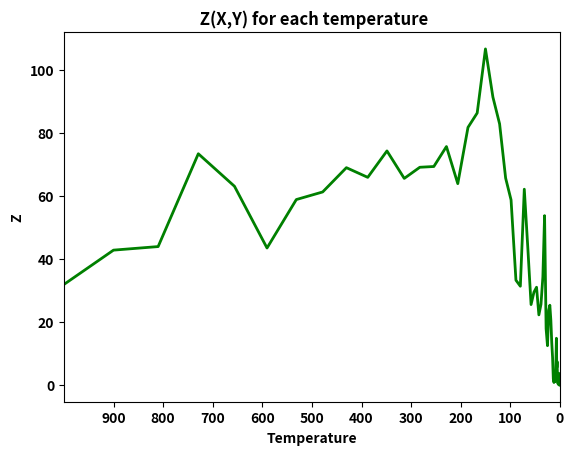
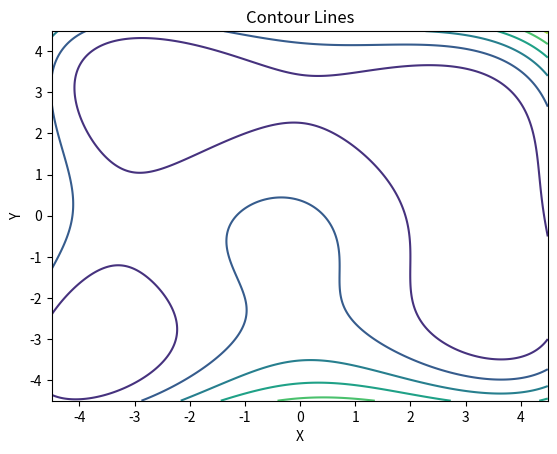
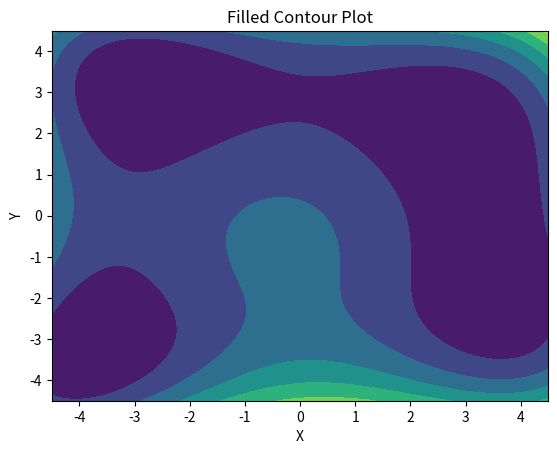

Here is the Python script that generated these plots, in order:
import numpy as np
import matplotlib.pyplot as plt
import random
import math
# this function has four global minimum with the value of zero
# based on the initial point, a solution closer to that point will be achieved
x0=-2                                   # determining an initial value for variable X
y0=2                                    # determining an initial value for variable X
cp=0.9                                  # determining the cooling parameter
t0=1000                                 # determining the initial temperature
m=20                                    # determining the number of times the algorithm will try to move to another position
                                        # ... at a spesific temperature
T=350                                   # determining the number of times cooling process will be done
mt=t0                                   # maximum temperature   

def obj(x,y):
    z=((x**2)+y-11)**2+(x+(y**2)-7)**2   # Himmelblau Function
    return z

t=[]                                     # a list to store all the temperatures the system will experience
z=[]                                     # a list to store all the values obtained for variable z 

for i in range(T):
    t.append(t0)                      # Storing the records of temperature
    for j in range(m):

        randx=random.uniform(0,1)        # random number to choose a direction to move along the x-axis
        randy=random.uniform(0,1)        # random number to choose a direction to move along the y-axis
        
        if randx >= 0.5:
            delta_x= random.uniform(0,0.1)  # moving towards larger values along the x-axis (step size < 0.1)
        else:
            delta_x= -random.uniform(0,0.1) # moving towards smaller values along the x-axis (step size < 0.1)
            
        if randy >= 0.5:
            delta_y= random.uniform(0,0.1)  # moving towards larger values along the y-axis (step size < 0.1)
        else:
            delta_y= -random.uniform(0,0.1) # moving towards smaller values along the y-axis (step size < 0.1)
            
        x= x0 + delta_x                     # updated x
        y= y0 + delta_y                     # updated y
        
        objnew=obj(x,y)                     # Recalculating the new z value
        
        objold=obj(x0,y0)                   # calculating the old z value
       
        try:                                # the probability of choosing a position worse than before
            pr = math.exp((objold-objnew)/t0)
        except OverflowError:
            pr = float('inf')  
        
        if objnew <= objold or random.uniform(0,1)<=pr:   # updating the initial points for the following iteration over m
            x0=x
            y0=y
    
    z.append(objold)                        # storing the obtained objective values based on each move
    t0=cp*t0                                # Updating the temperature of the system
    
    
print( " X equals [ %.4f ]" % x0)
print( " Y equals [ %.4f ]" % y0)
print( " Final objective value equals %.4f " % objold)

# Plot the objectie values based on each temperature
plt.plot(t,z, 'green', linewidth=2)
plt.title(" Z(X,Y) for each temperature", fontweight='bold')
plt.xlabel("Temperature", fontweight='bold')
plt.ylabel("Z", fontweight='bold')
plt.xlim(mt,0)
plt.xticks(np.arange(min(t),max(t),100),fontweight='bold')
plt.yticks(fontweight='bold')

# CONTOUR PLOT
x = np.arange(-4.5, 4.5, 0.01)
y = np.arange(-4.5, 4.5, 0.01)
[X, Y] = np.meshgrid(x, y)

# Contour Lines  
fig, ax = plt.subplots(1, 1)
ax.contour(X, Y, obj(X,Y))
ax.set_title('Contour Lines')
ax.set_xlabel('X')
ax.set_ylabel('Y')

# Filled Contour Plot
fig, ax = plt.subplots(1, 1)
ax.contourf(X, Y, obj(X,Y))
ax.set_title('Filled Contour Plot')
ax.set_xlabel('X')
ax.set_ylabel('Y')
  
plt.show()